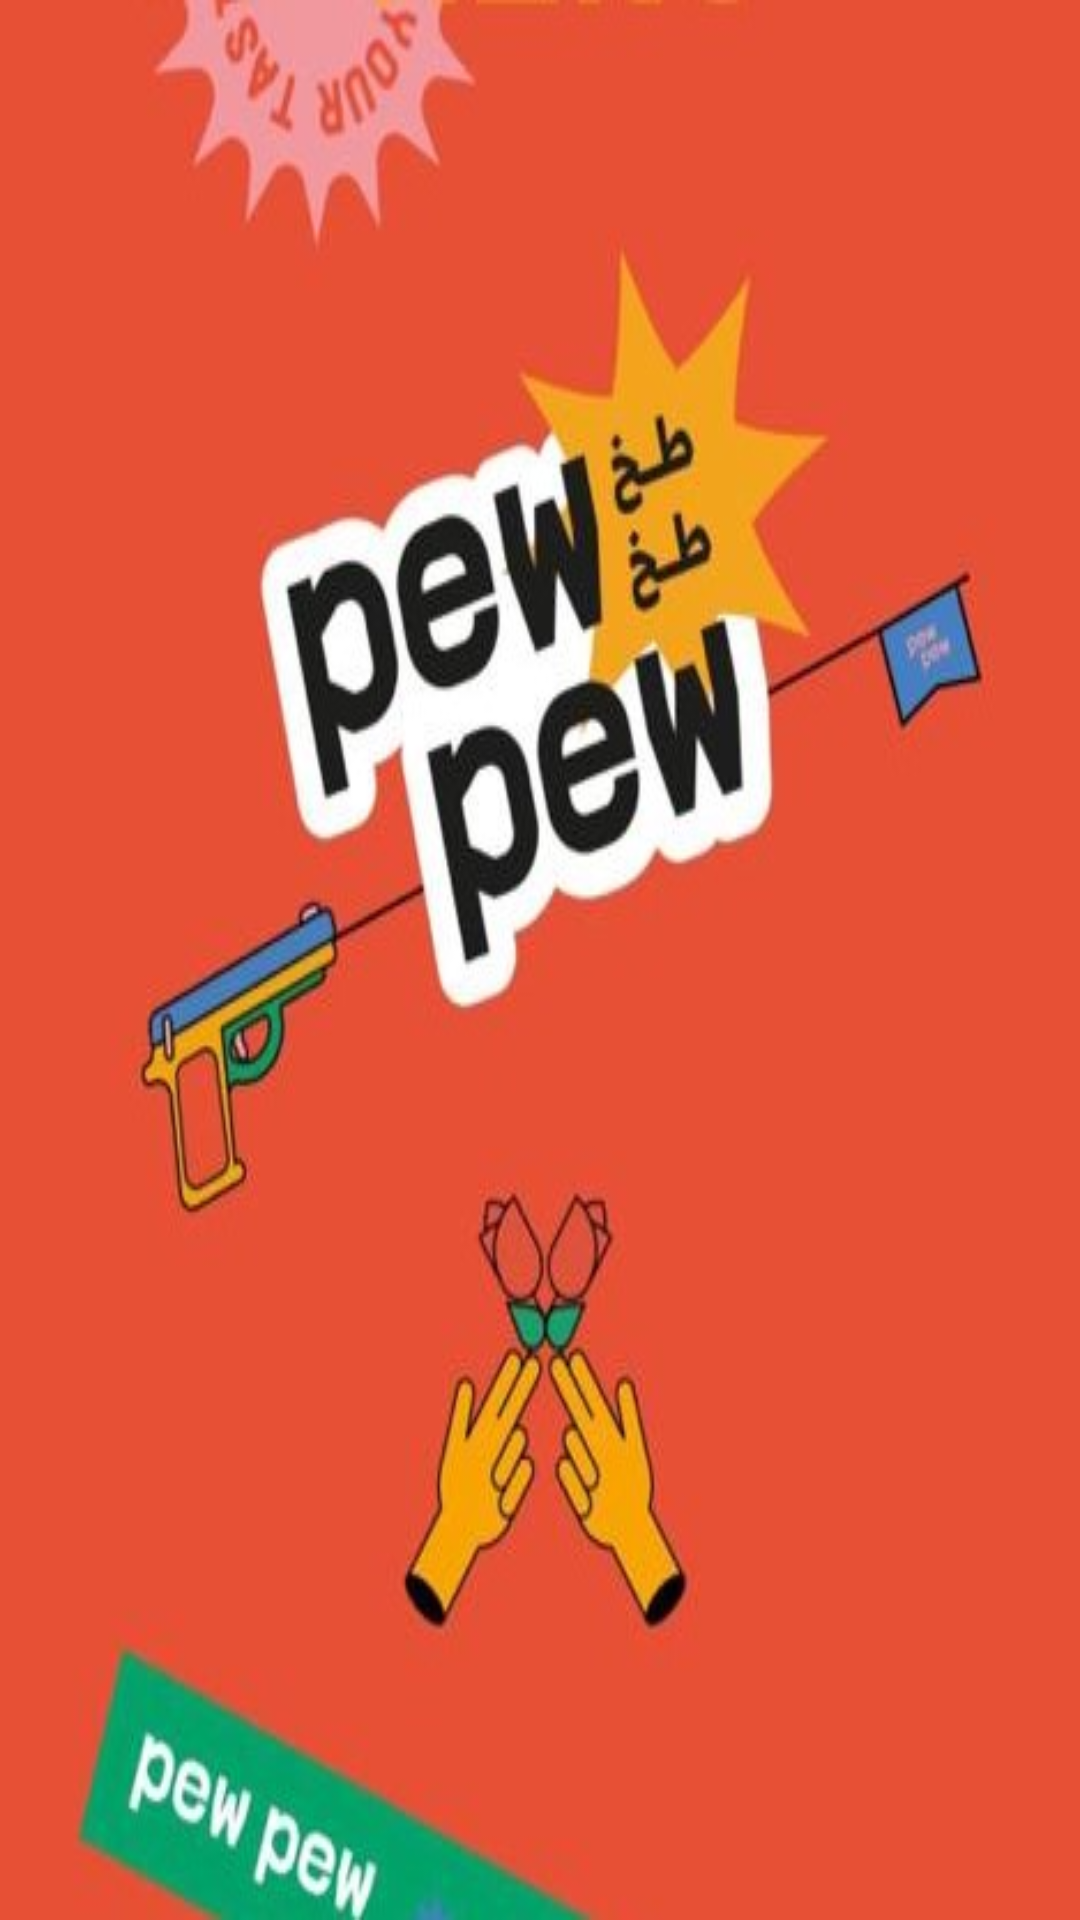

Write the Android layout XML for this screen, with the resource values it uses.
<!-- AndroidManifest.xml: application theme Theme.PewPew -->
<!-- res/layout/activity_splash.xml -->
<?xml version="1.0" encoding="utf-8"?>
<androidx.constraintlayout.widget.ConstraintLayout xmlns:android="http://schemas.android.com/apk/res/android"
    xmlns:app="http://schemas.android.com/apk/res-auto"
    xmlns:tools="http://schemas.android.com/tools"
    android:layout_width="match_parent"
    android:layout_height="match_parent"
    android:background="@drawable/splash"
    android:backgroundTintMode="src_over"
    tools:context=".view.main.activites.Splash" />
<!-- resources referenced by this layout -->
<resources>
  <!-- drawable splash: jpeg bitmap (drawable, 44392 bytes) -->
  <style name="Theme.PewPew" parent="Theme.MaterialComponents.DayNight.DarkActionBar">
          
          <item name="colorPrimary">@color/purple_500</item>
          <item name="colorPrimaryVariant">@color/purple_700</item>
          <item name="colorOnPrimary">@color/white</item>
          
          <item name="colorSecondary">@color/teal_200</item>
          <item name="colorSecondaryVariant">@color/teal_700</item>
          <item name="colorOnSecondary">@color/black</item>
          
          <item name="android:statusBarColor" tools:targetApi="l">?attr/colorPrimaryVariant</item>
          
      </style>
  <color name="purple_500">#FF6200EE</color>
  <color name="purple_700">#FF3700B3</color>
  <color name="white">#FFFFFFFF</color>
  <color name="teal_200">#FF03DAC5</color>
  <color name="teal_700">#FF018786</color>
  <color name="black">#FF000000</color>
</resources>
